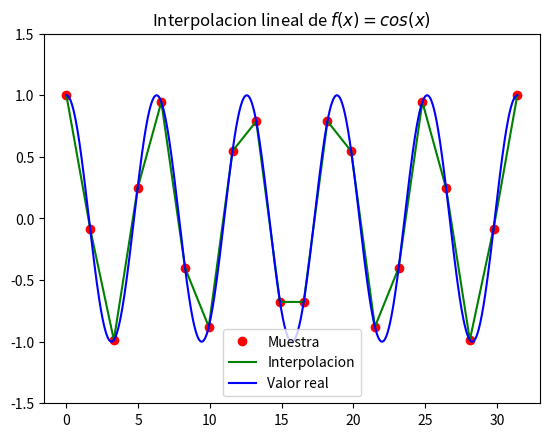
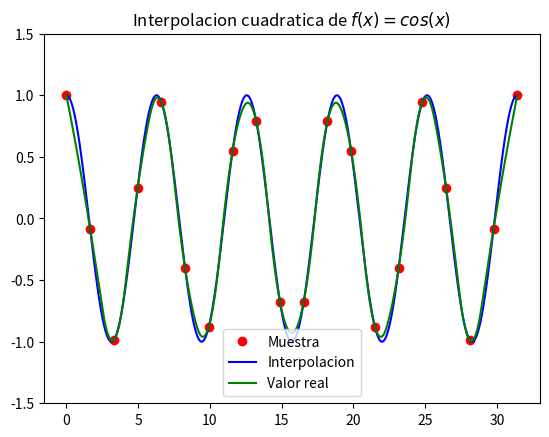

The matplotlib source for these figures, in order:
# -*- coding: UTF-8 -*-

# Ejemplo de interpolación simple con SciPy
# Basado en ejemplo de página 22 de SciPy and NumPy de O'Reilly

import numpy as np
import matplotlib.pyplot as plt
from scipy.interpolate import interp1d

x = np.linspace(0, 10 * np.pi, 20)      # Se crea el espacio lineal con 20 puntos
y = np.cos(x)                           # Se obtienen los datos para los 20 puntos

# Se realiza la interpolación con 2 métodos diferentes, se obtienen
# 2 funciones fl y fq con las que podemos estimar los valores para
# más puntos dentro del rango del espacio lineal

fl = interp1d(x, y, kind='linear')
fq = interp1d(x, y, kind='quadratic')
# x.min and x.max are used to make sure we do not
# go beyond the boundaries of the data for the
# interpolation.
xint = np.linspace(x.min(), x.max(), 1000)  # Se crea un nuevo espacio, mismo rango, pero mas puntos
yintl = fl(xint)
yintq = fq(xint)
yreal = np.cos(xint)

plt.figure("Interpolacion1")
plt.plot(x, y, 'ro')          # Muestras
plt.plot(xint, yintl, 'g')   # Interpolación lineal
plt.plot(xint, yreal, 'b')   # Datos reales
plt.title('Interpolacion lineal de $f(x) = cos(x)$')
plt.ylim(-1.5, 1.5)
plt.legend(['Muestra', 'Interpolacion', 'Valor real'])

plt.figure("Interpolacion2")
plt.plot(x, y, 'ro')          # Muestras
plt.plot(xint, yreal, 'b')   # Datos reales
plt.plot(xint, yintq, 'g')   # Interpolación cuadrática
plt.title('Interpolacion cuadratica de $f(x) = cos(x)$')
plt.legend(['Muestra', 'Interpolacion', 'Valor real'])
plt.ylim(-1.5, 1.5)

plt.show()